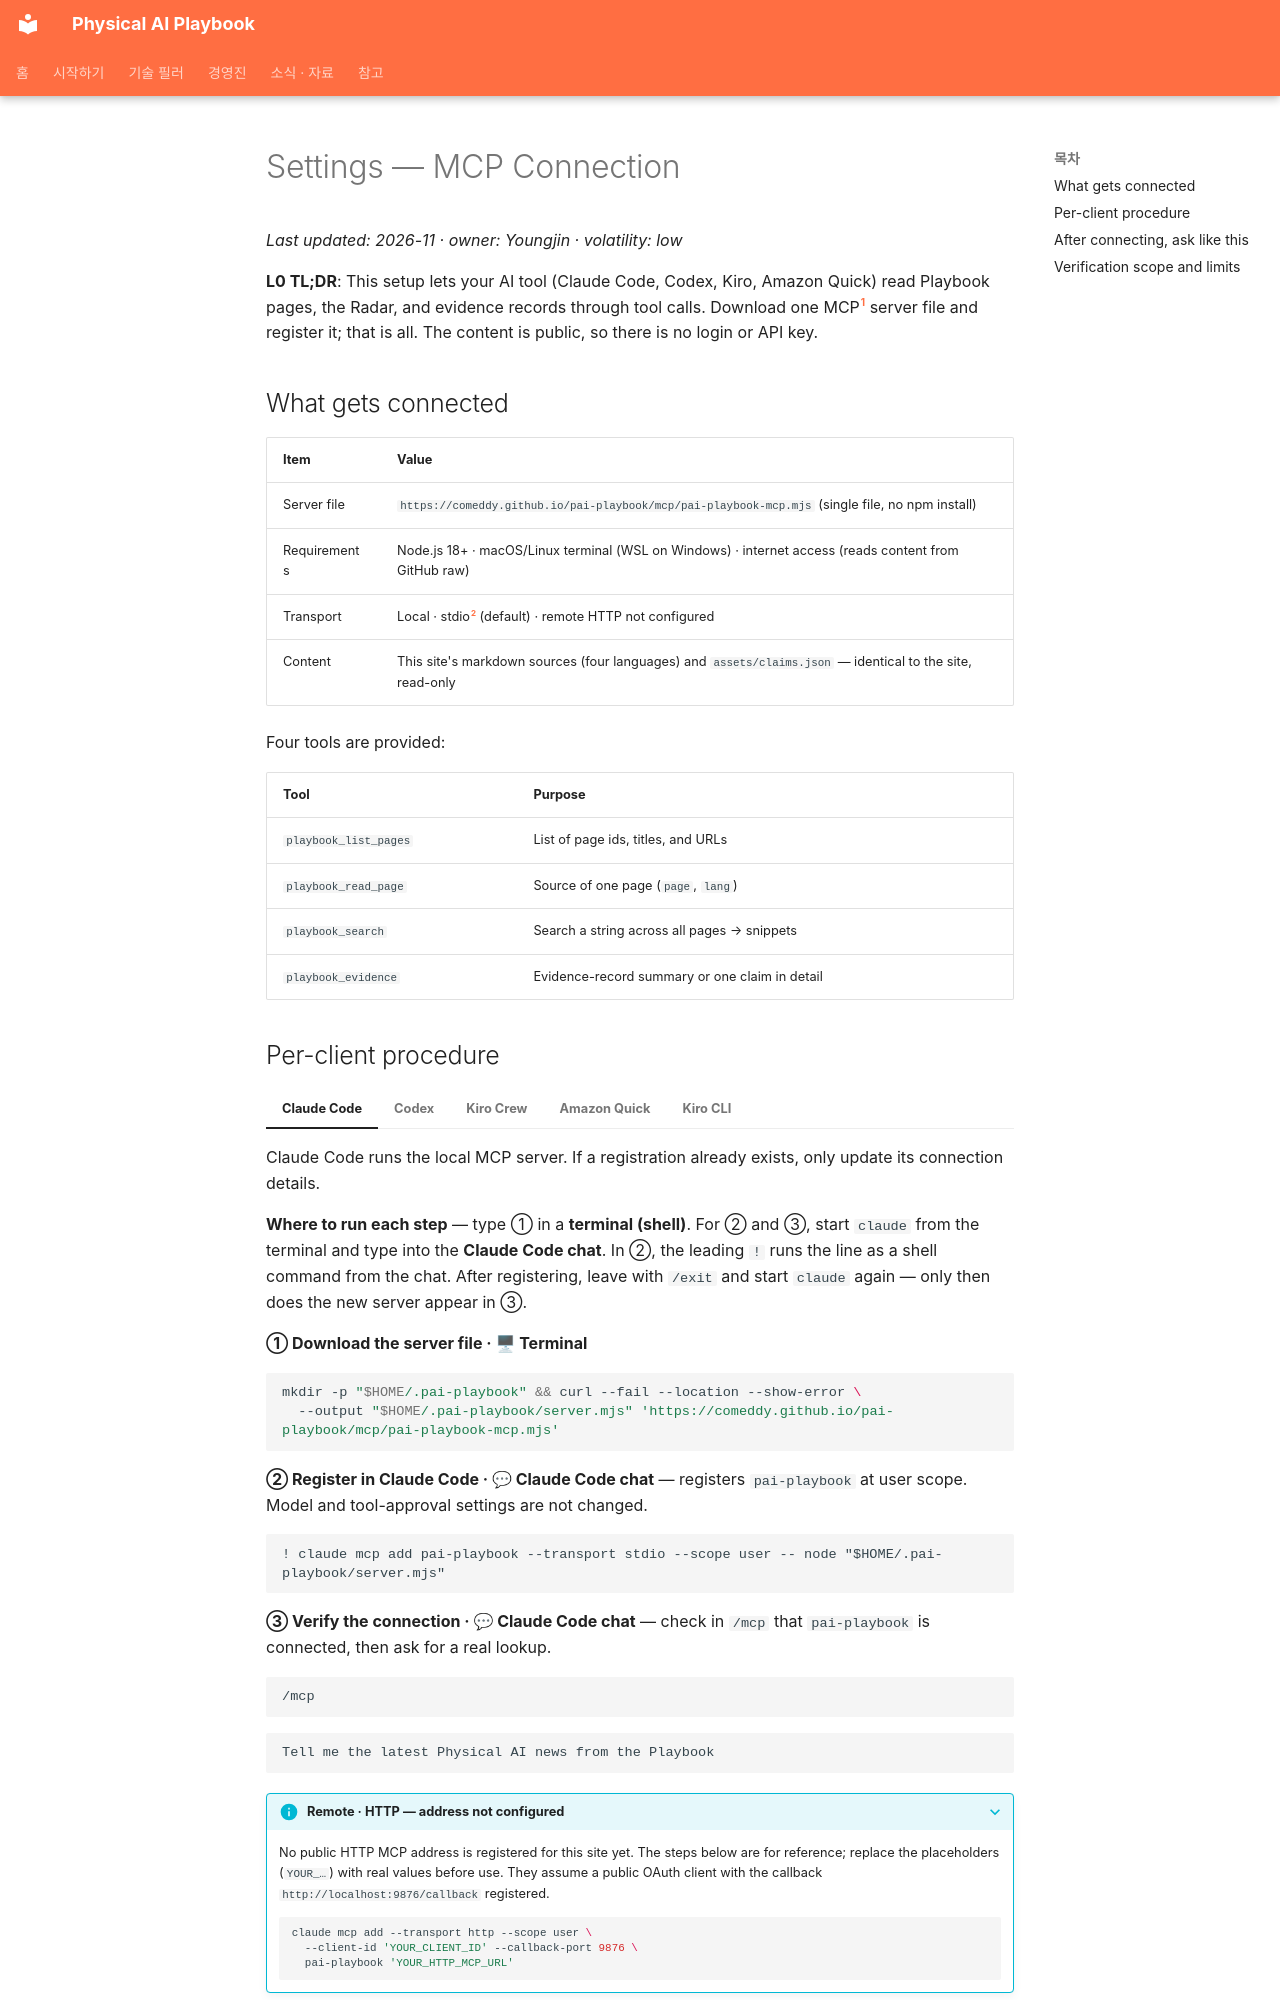

repository: comeddy/pai-playbook · page: mcp.en/index.html · generator: mkdocs

---
ko_hash: fa6f0f0ab5037dcafdb2785f7a84ff6964682b69
---
# Settings — MCP Connection

_Last updated: 2026-11 · owner: Youngjin · volatility: low_

**L0 TL;DR**: This setup lets your AI tool (Claude Code, Codex, Kiro, Amazon Quick) read Playbook pages, the Radar, and evidence records through tool calls. Download one MCP[^mcp] server file and register it; that is all. The content is public, so there is no login or API key.

## What gets connected { #overview }

| Item | Value |
|---|---|
| Server file | `https://comeddy.github.io/pai-playbook/mcp/pai-playbook-mcp.mjs` (single file, no npm install) |
| Requirements | Node.js 18+ · macOS/Linux terminal (WSL on Windows) · internet access (reads content from GitHub raw) |
| Transport | Local · stdio[^stdio] (default) · remote HTTP not configured |
| Content | This site's markdown sources (four languages) and `assets/claims.json` — identical to the site, read-only |

Four tools are provided:

| Tool | Purpose |
|---|---|
| `playbook_list_pages` | List of page ids, titles, and URLs |
| `playbook_read_page` | Source of one page (`page`, `lang`) |
| `playbook_search` | Search a string across all pages → snippets |
| `playbook_evidence` | Evidence-record summary or one claim in detail |
